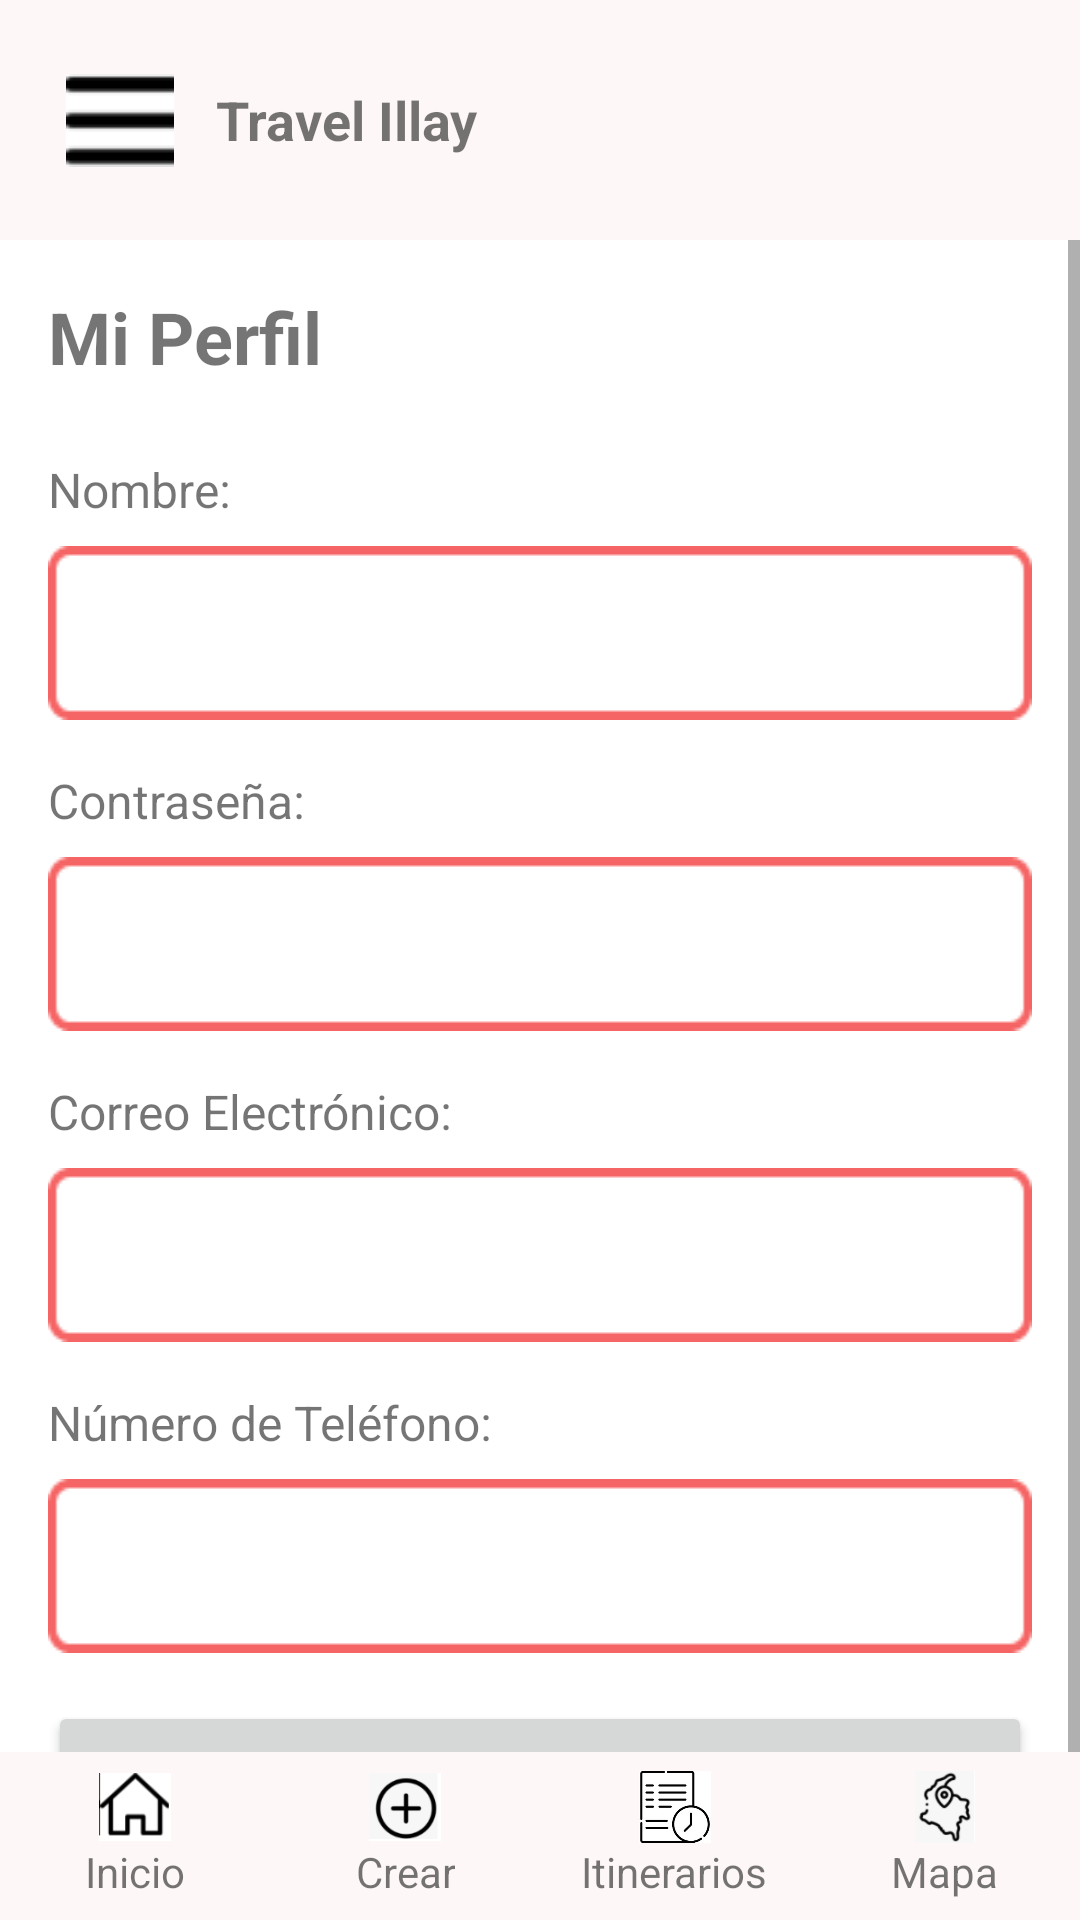

Android layout source for this screen:
<!-- AndroidManifest.xml: application theme Theme.TravelIllay -->
<!-- res/layout/perfil_activity.xml -->
<RelativeLayout xmlns:android="http://schemas.android.com/apk/res/android"
    android:layout_width="match_parent"
    android:layout_height="match_parent"
    android:background="#FFFFFF">

    
    <include layout="@layout/header_layout"/>

    
    <ScrollView
        android:layout_width="match_parent"
        android:layout_height="match_parent"
        android:layout_below="@id/headerLayout"
        android:fillViewport="true">

        <LinearLayout
            android:layout_width="match_parent"
            android:layout_height="wrap_content"
            android:orientation="vertical"
            android:padding="16dp">

            <TextView
                android:layout_width="wrap_content"
                android:layout_height="wrap_content"
                android:text="Mi Perfil"
                android:textSize="24sp"
                android:textStyle="bold"
                android:layout_marginBottom="24dp"/>

            <TextView
                android:layout_width="wrap_content"
                android:layout_height="wrap_content"
                android:text="Nombre:"
                android:textSize="16sp"
                android:layout_marginBottom="8dp"/>

            <EditText
                android:id="@+id/nameEditTextNew"
                android:layout_width="match_parent"
                android:layout_height="wrap_content"
                android:layout_marginBottom="16dp"
                android:background="@drawable/rounded_button_background" />

            <TextView
                android:layout_width="wrap_content"
                android:layout_height="wrap_content"
                android:text="Contraseña:"
                android:textSize="16sp"
                android:layout_marginBottom="8dp"/>

            <EditText
                android:id="@+id/passwordEditTextNew"
                android:layout_width="match_parent"
                android:layout_height="wrap_content"
                android:layout_marginBottom="16dp"
                android:background="@drawable/rounded_button_background"
                android:inputType="textPassword" /> 

            <TextView
                android:layout_width="wrap_content"
                android:layout_height="wrap_content"
                android:text="Correo Electrónico:"
                android:textSize="16sp"
                android:layout_marginBottom="8dp"/>

            <EditText
                android:id="@+id/emailEditTextNew"
                android:layout_width="match_parent"
                android:layout_height="wrap_content"
                android:layout_marginBottom="16dp"
                android:background="@drawable/rounded_button_background" />

            <TextView
                android:layout_width="wrap_content"
                android:layout_height="wrap_content"
                android:text="Número de Teléfono:"
                android:textSize="16sp"
                android:layout_marginBottom="8dp"/>

            <EditText
                android:id="@+id/phoneEditTextNew"
                android:layout_width="match_parent"
                android:layout_height="wrap_content"
                android:layout_marginBottom="16dp"
                android:background="@drawable/rounded_button_background" />

            <Button
                android:id="@+id/saveButtonNew"
                android:layout_width="match_parent"
                android:layout_height="wrap_content"
                android:text="Guardar"
                android:layout_marginBottom="16dp" /> 
        </LinearLayout>
    </ScrollView>

    
    <include layout="@layout/bottom_navigation" />

</RelativeLayout>
<!-- res/layout/header_layout.xml (included above) -->
<RelativeLayout xmlns:android="http://schemas.android.com/apk/res/android"
    android:id="@+id/headerLayout"
    android:layout_width="match_parent"
    android:layout_height="wrap_content"
    android:padding="16dp"
    android:background="#FDF7F7">

    <ImageButton
        android:id="@+id/menuButton"
        android:layout_width="48dp"
        android:layout_height="48dp"
        android:layout_alignParentStart="true"
        android:background="?attr/selectableItemBackgroundBorderless"
        android:contentDescription="Menú principal"
        android:padding="8dp"
        android:src="@drawable/ic_menu" />

    <TextView
        android:layout_width="wrap_content"
        android:layout_height="wrap_content"
        android:layout_centerVertical="true"
        android:layout_marginStart="8dp"
        android:layout_toEndOf="@id/menuButton"
        android:text="Travel Illay"
        android:textSize="18sp"
        android:textStyle="bold" />
</RelativeLayout>
<!-- res/layout/bottom_navigation.xml (included above) -->
<RelativeLayout xmlns:android="http://schemas.android.com/apk/res/android"
    android:layout_width="match_parent"
    android:layout_height="match_parent">

    <ScrollView
        android:id="@+id/contentScrollView"
        android:layout_width="match_parent"
        android:layout_height="match_parent"
        android:layout_above="@id/bottomNavigation">
    </ScrollView>

    <LinearLayout
        android:id="@+id/bottomNavigation"
        android:layout_width="match_parent"
        android:layout_height="56dp"
        android:orientation="horizontal"
        android:background="#FDF7F7"
        android:layout_alignParentBottom="true"
        android:padding="0dp"
        android:layout_marginBottom="0dp">

        <LinearLayout
            android:id="@+id/inicioButton"
            android:layout_width="0dp"
            android:layout_height="match_parent"
            android:layout_weight="1"
            android:orientation="vertical"
            android:gravity="center">

            <ImageView
                android:layout_width="24dp"
                android:layout_height="24dp"
                android:src="@drawable/ic_home"
                android:contentDescription="Inicio" />

            <TextView
                android:layout_width="wrap_content"
                android:layout_height="wrap_content"
                android:text="Inicio"
                android:textAlignment="center" />
        </LinearLayout>

        <LinearLayout
            android:id="@+id/crearButton"
            android:layout_width="0dp"
            android:layout_height="match_parent"
            android:layout_weight="1"
            android:orientation="vertical"
            android:gravity="center">

            <ImageView
                android:layout_width="24dp"
                android:layout_height="24dp"
                android:src="@drawable/ic_create"
                android:contentDescription="Crear" />

            <TextView
                android:layout_width="wrap_content"
                android:layout_height="wrap_content"
                android:text="Crear"
                android:textAlignment="center" />
        </LinearLayout>

        <LinearLayout
            android:id="@+id/itinerariosButton"
            android:layout_width="0dp"
            android:layout_height="match_parent"
            android:layout_weight="1"
            android:orientation="vertical"
            android:gravity="center">

            <ImageView
                android:layout_width="24dp"
                android:layout_height="24dp"
                android:src="@drawable/ic_itinerarios"
                android:contentDescription="Itinerarios" />

            <TextView
                android:layout_width="wrap_content"
                android:layout_height="wrap_content"
                android:text="Itinerarios"
                android:textAlignment="center" />
        </LinearLayout>

        <LinearLayout
            android:id="@+id/mapaButton"
            android:layout_width="0dp"
            android:layout_height="match_parent"
            android:layout_weight="1"
            android:gravity="center"
            android:orientation="vertical">

            <ImageView
                android:layout_width="24dp"
                android:layout_height="24dp"
                android:contentDescription="Mapa"
                android:src="@drawable/ic_map"
                />

            <TextView
                android:layout_width="wrap_content"
                android:layout_height="wrap_content"
                android:text="Mapa"
                android:textAlignment="center" />
        </LinearLayout>
    </LinearLayout>
</RelativeLayout>
<!-- resources referenced by this layout -->
<resources>
  <!-- drawable ic_create: png bitmap (drawable, 3929 bytes) -->
  <!-- drawable ic_home: png bitmap (drawable, 1969 bytes) -->
  <!-- drawable ic_itinerarios: png bitmap (drawable, 6507 bytes) -->
  <!-- drawable ic_map: png bitmap (drawable, 4166 bytes) -->
  <!-- drawable ic_menu: png bitmap (drawable, 376 bytes) -->
  <!-- drawable rounded_button_background: png bitmap (drawable, 757 bytes) -->
  <style name="Theme.TravelIllay" parent="Theme.AppCompat.Light.NoActionBar">
          
          <item name="colorPrimary">@color/teal_200</item>
          <item name="colorPrimaryDark">@color/teal_200</item>
          <item name="colorAccent">@color/teal_200</item>
          
      </style>
  <!-- not gathered from this repository: default colours our renderer supplied (Android Studio template values) -->
  <color name="teal_200">#FF03DAC5</color>
</resources>
